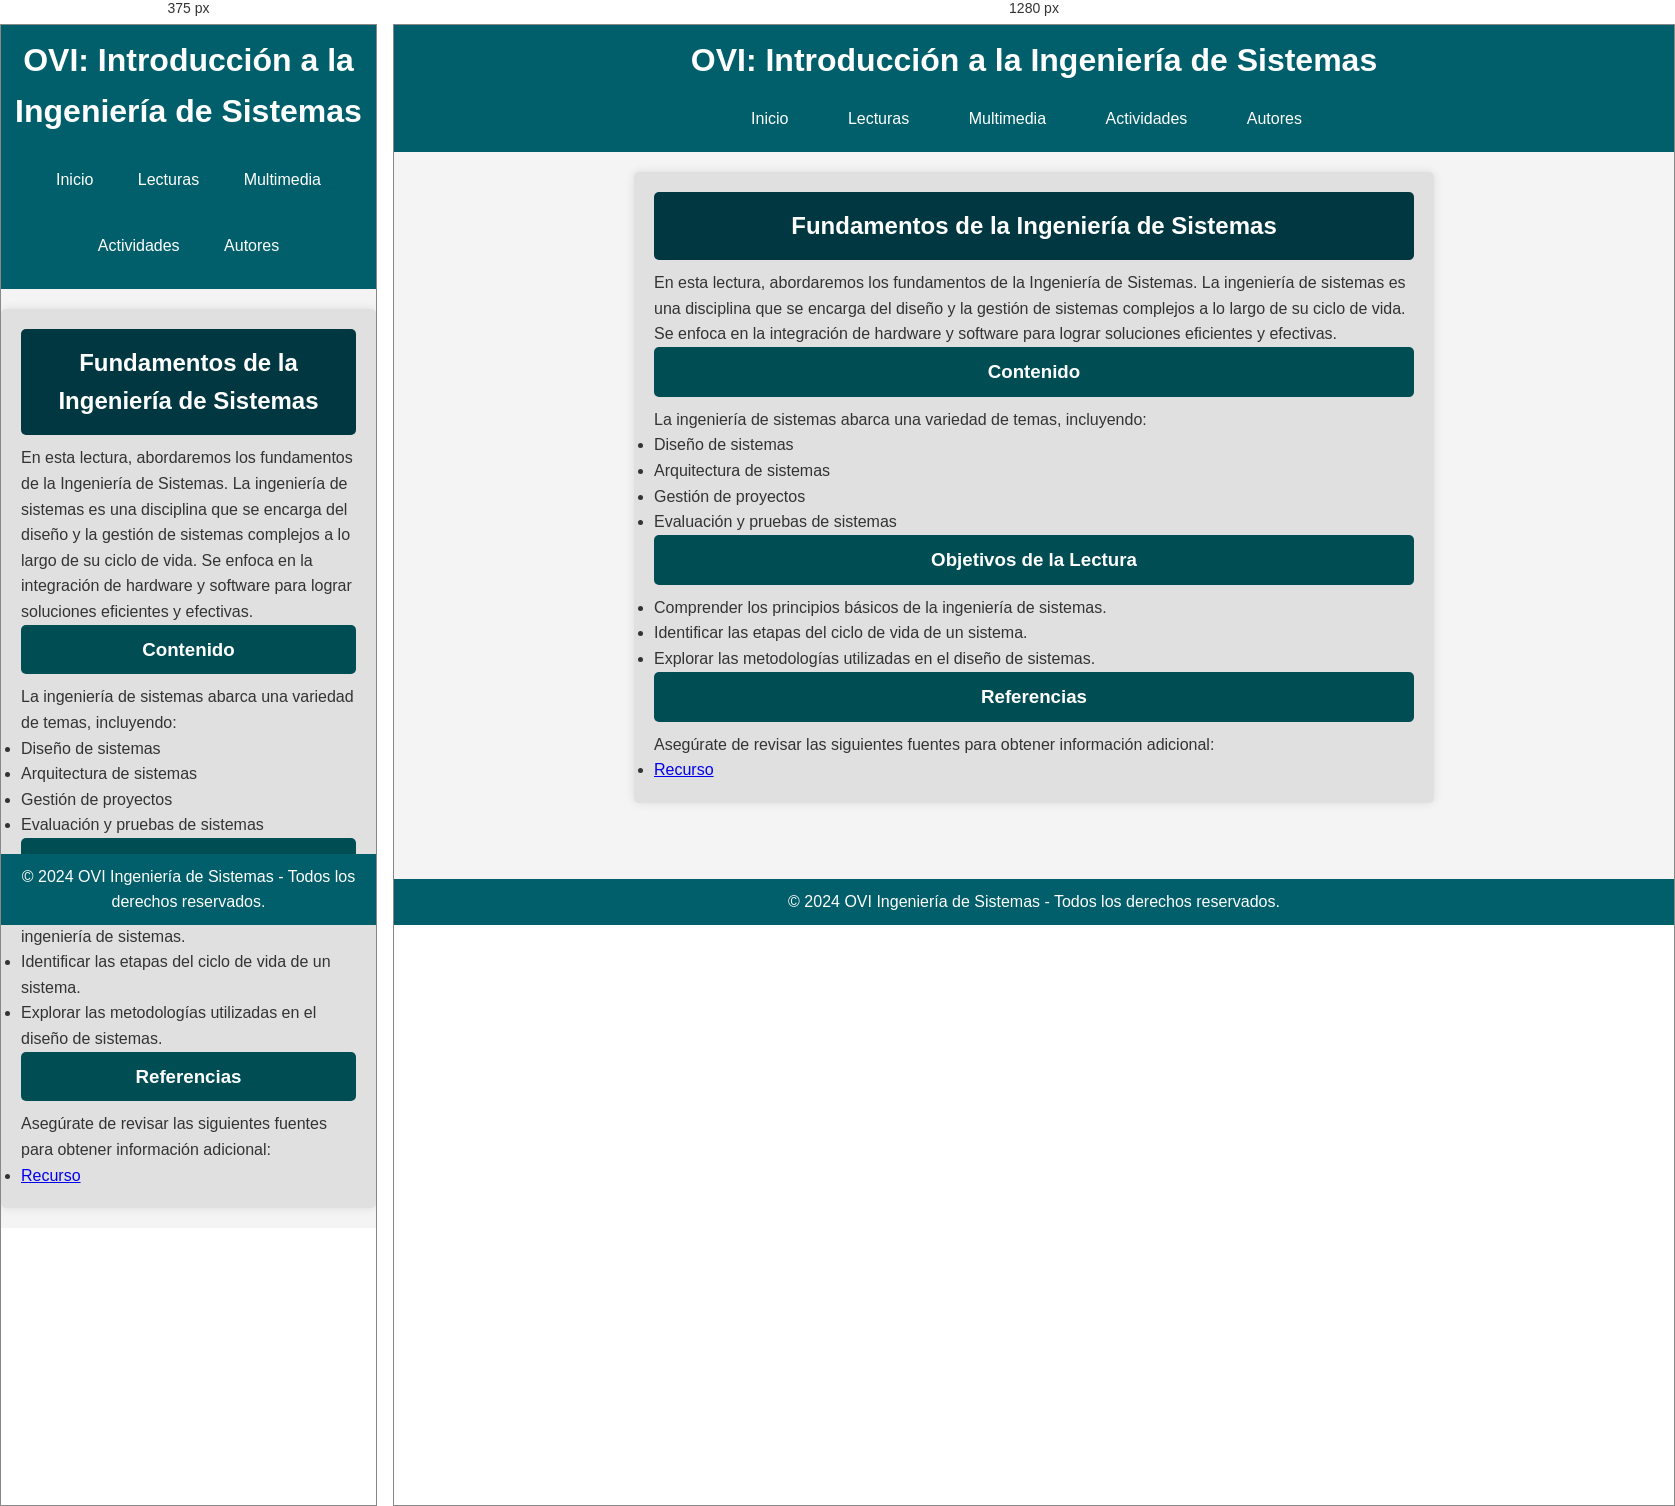
Rendered at 375 px and 1280 px, left to right.

<!-- file: lectura2.html -->
<!DOCTYPE html>
<html lang="es">
<head>
    <meta charset="UTF-8">
    <meta name="viewport" content="width=device-width, initial-scale=1.0">
    <title>Lectura 2 - Ingeniería de Sistemas</title>
    <link rel="stylesheet" href="style.css">
</head>
<body>

    <header>
        <h1>OVI: Introducción a la Ingeniería de Sistemas</h1>
        <nav>
            <ul>
                <li><a href="index.html">Inicio</a></li>
                <li>
                    <a href="#">Lecturas</a>
                    <ul>
                        <li><a href="lectura1.html">Introducción</a></li>
                        <li><a href="lectura2.html">Fundamentos</a></li>
                        <li><a href="lectura3.html">Metodologías</a></li>
                        
                    </ul>
                </li>
                <li><a href="multimedia.html">Multimedia</a></li>
                <li><a href="actividades.html">Actividades</a></li>
                <li><a href="autores.html">Autores</a></li>
            </ul>
        </nav>
    </header>

    <section>
        <h2>Fundamentos de la Ingeniería de Sistemas</h2>
        <p>En esta lectura, abordaremos los fundamentos de la Ingeniería de Sistemas. La ingeniería de sistemas es una disciplina que se encarga del diseño y la gestión de sistemas complejos a lo largo de su ciclo de vida. Se enfoca en la integración de hardware y software para lograr soluciones eficientes y efectivas.</p>

        <h3>Contenido</h3>
        <p>La ingeniería de sistemas abarca una variedad de temas, incluyendo:</p>
        <ul>
            <li>Diseño de sistemas</li>
            <li>Arquitectura de sistemas</li>
            <li>Gestión de proyectos</li>
            <li>Evaluación y pruebas de sistemas</li>
        </ul>

        <h3>Objetivos de la Lectura</h3>
        <ul>
            <li>Comprender los principios básicos de la ingeniería de sistemas.</li>
            <li>Identificar las etapas del ciclo de vida de un sistema.</li>
            <li>Explorar las metodologías utilizadas en el diseño de sistemas.</li>
        </ul>

        <h3>Referencias</h3>
        <p>Asegúrate de revisar las siguientes fuentes para obtener información adicional:</p>
        <ul>
            <li><a href="https://todoingenierias.com/analisis-completo-de-la-ingenieria-de-sistemas-una-disciplina-clave/">Recurso</a></li>
            
        </ul>
    </section>

    <footer>
        <p>© 2024 OVI Ingeniería de Sistemas - Todos los derechos reservados.</p>
    </footer>

</body>
</html>


/* @media block from style.css */
@media (max-width: 768px) {
    nav ul {
        flex-direction: column;
    }

    nav ul li {
        margin: 10px 0;
    }

    header h1 {
        font-size: 2rem;
    }

    section {
        padding: 20px;
    }

    section h2 {
        font-size: 1.5rem;
    }
}